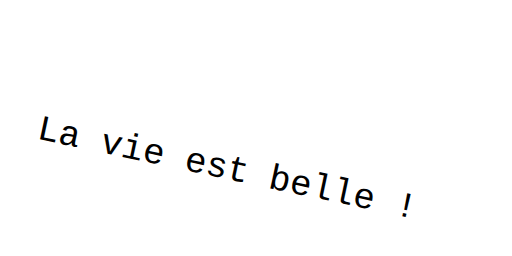
t = 0.00 s
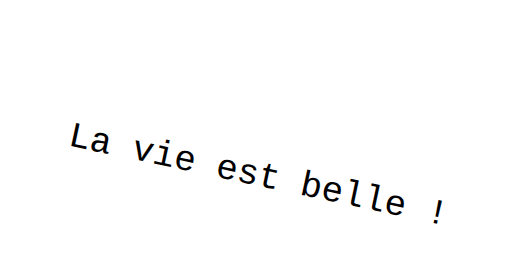
t = 0.50 s
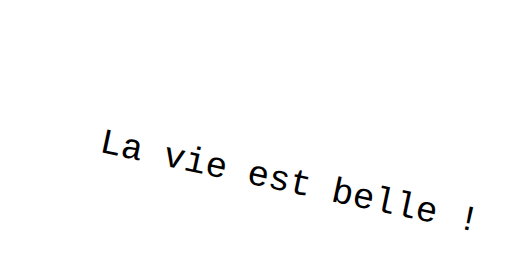
t = 1.00 s
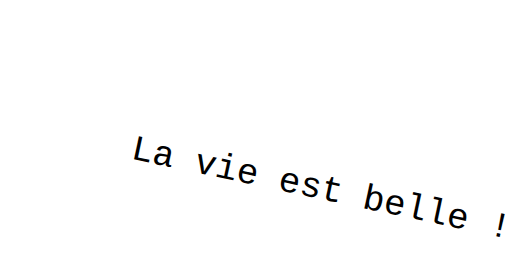
t = 1.50 s
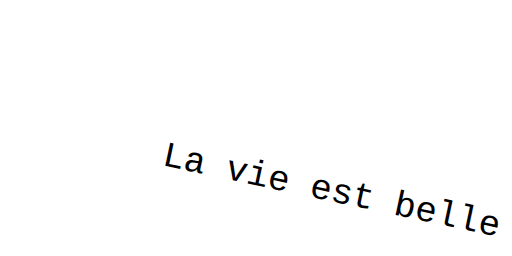
t = 2.00 s

The animated SVG that drew these frames (rendered in a browser with its animation timeline set to each time). Animation: 1 SMIL element (animate=1); one cycle of 2.00 s.

<?xml version="1.0" encoding="utf-8"?>
<!-- Generator: Adobe Illustrator 16.0.0, SVG Export Plug-In . SVG Version: 6.00 Build 0)  -->
<!DOCTYPE svg PUBLIC "-//W3C//DTD SVG 1.1//EN" "http://www.w3.org/Graphics/SVG/1.1/DTD/svg11.dtd">
<svg version="1.1" id="Calque_1" xmlns="http://www.w3.org/2000/svg" xmlns:xlink="http://www.w3.org/1999/xlink" x="0px" y="0px"
	 width="800px" height="400px" viewBox="0 0 800 400" enable-background="new 0 0 800 400" xml:space="preserve">
<text x="100" y="200" font-family="courier" font-size="56" transform="rotate(12)">
    La vie est belle !
    <animate attributeName="x" to="300" dur="2s" fill="freeze"></animate>
</text>
</svg>
